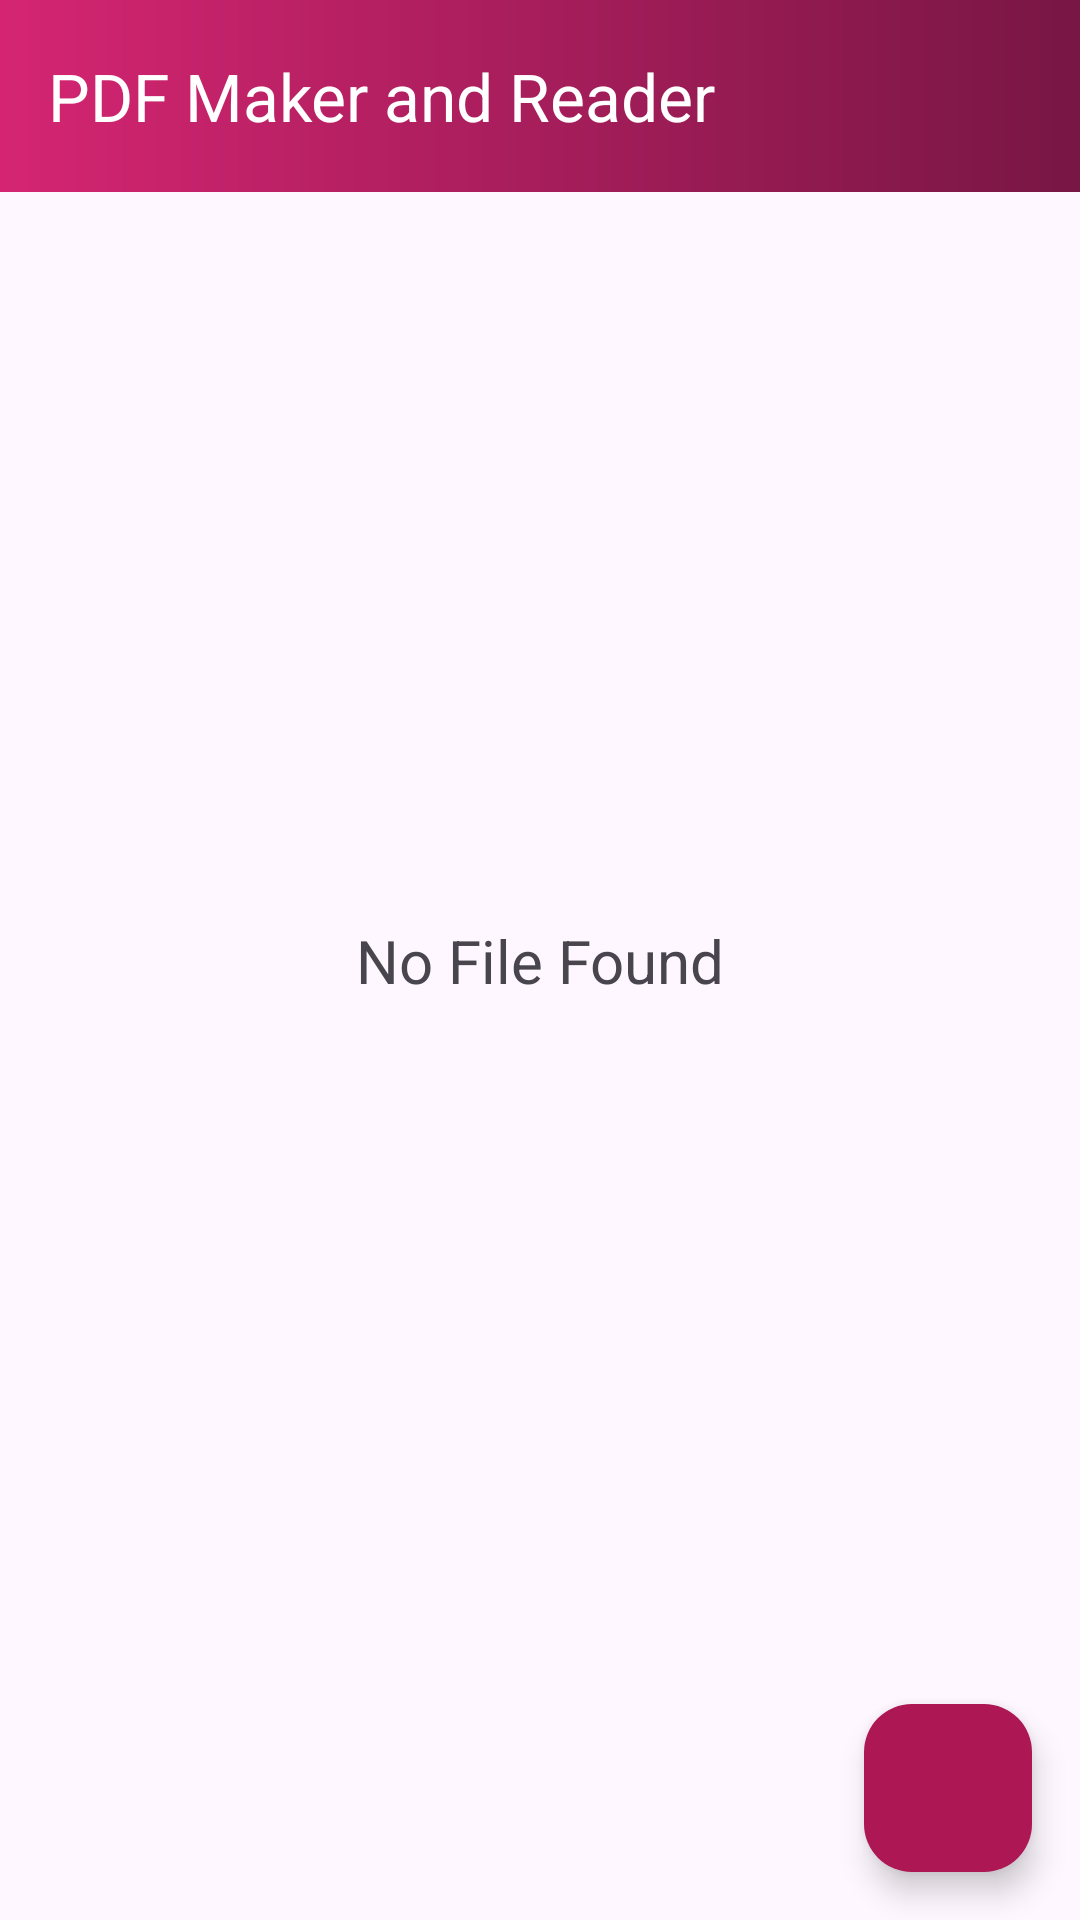

Here is an Android app screen rendered from its layout file. Give the layout XML and the strings, colors and styles it references.
<!-- AndroidManifest.xml: application theme Theme.ImgToPDF -->
<!-- res/layout/activity_main.xml -->
<?xml version="1.0" encoding="utf-8"?>
<androidx.constraintlayout.widget.ConstraintLayout xmlns:android="http://schemas.android.com/apk/res/android"
    xmlns:app="http://schemas.android.com/apk/res-auto"
    xmlns:tools="http://schemas.android.com/tools"
    android:id="@+id/main"
    android:layout_width="match_parent"
    android:layout_height="match_parent"
    tools:context=".MainActivity">

    <TextView
        android:id="@+id/tv_createFirstpdf"
        android:layout_width="wrap_content"
        android:layout_height="wrap_content"
        android:text="No File Found"
        android:visibility="visible"
        tools:visibility="visible"
        android:textColor="@color/red"
        android:textSize="20sp"
        app:layout_constraintBottom_toBottomOf="@+id/rv"
        app:layout_constraintEnd_toEndOf="@+id/rv"
        app:layout_constraintStart_toStartOf="@+id/rv"
        app:layout_constraintTop_toTopOf="@+id/toolbar" />

    <androidx.appcompat.widget.Toolbar
        android:id="@+id/toolbar"
        android:layout_width="match_parent"
        android:layout_height="?attr/actionBarSize"
        android:background="@drawable/gradient"
        android:theme="?attr/actionBarTheme"
        app:layout_constraintEnd_toEndOf="parent"
        app:layout_constraintStart_toStartOf="parent"
        app:layout_constraintTop_toTopOf="parent"
        app:title="PDF Maker and Reader"
        app:titleTextColor="@color/white" />

    <com.google.android.material.floatingactionbutton.FloatingActionButton
        android:id="@+id/fab_createPdf"
        android:layout_width="wrap_content"
        android:layout_height="wrap_content"
        android:layout_marginEnd="16dp"
        android:layout_marginBottom="16dp"
        android:backgroundTint="#AC1754"
        android:clickable="true"
        android:src="@drawable/addd"
        app:fabSize="normal"
        app:layout_constraintBottom_toBottomOf="parent"
        app:layout_constraintEnd_toEndOf="parent" />

    <androidx.recyclerview.widget.RecyclerView
        android:id="@+id/rv"
        android:layout_width="0dp"
        android:layout_height="0dp"
        android:layout_marginTop="16dp"
        app:layout_constraintBottom_toBottomOf="parent"
        app:layout_constraintEnd_toEndOf="parent"
        app:layout_constraintStart_toStartOf="parent"
        app:layout_constraintTop_toBottomOf="@+id/toolbar" />

</androidx.constraintlayout.widget.ConstraintLayout>
<!-- resources referenced by this layout -->
<resources>
  <!-- drawable gradient (drawable) -->
  <?xml version="1.0" encoding="utf-8"?>
  <shape xmlns:android="http://schemas.android.com/apk/res/android"
      android:shape="rectangle">
  
      <gradient android:startColor="#D52572"
          android:endColor="#781644"
          android:angle="360"/>
  
  </shape>
  <style name="Theme.ImgToPDF" parent="Base.Theme.ImgToPDF" />
  <style name="Base.Theme.ImgToPDF" parent="Theme.Material3.DayNight.NoActionBar">
  <item name="statusBarBackground">#D52572</item>
          <item name="android:statusBarColor">#D52572</item>
  
  
  
      </style>
  <!-- not gathered from this repository: default colours our renderer supplied (Android Studio template values) -->
  <color name="white">#FFFFFFFF</color>
</resources>
